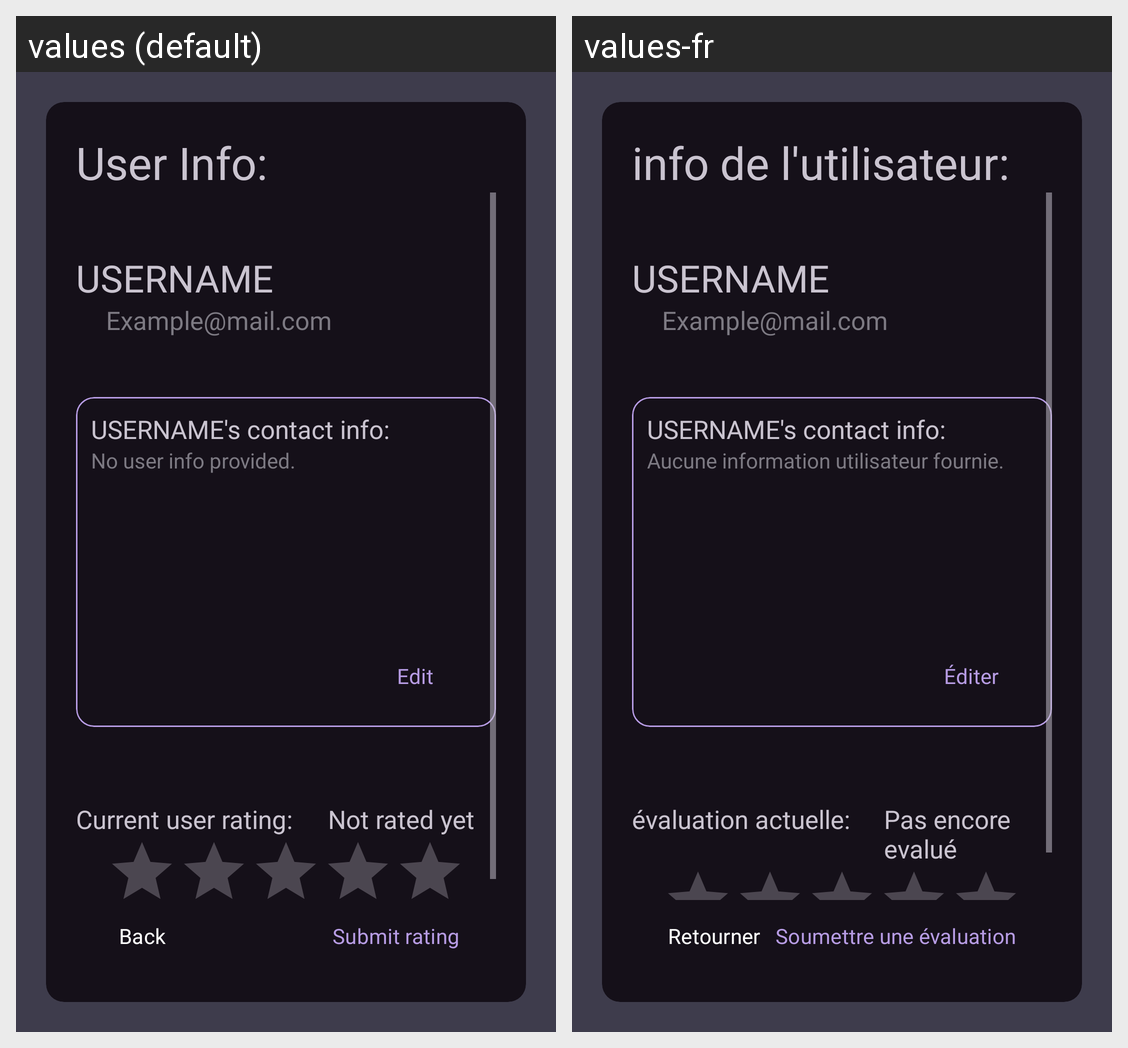

Translations of the strings shown on this Android screen, per locale in the grid:
Android screen res/layout/fragment_user_info.xml rendered under 2 locales, left to right: values (default), values-fr. Device: Nexus 5 (rendered at 1080×1920; each locale shown at half size, 540×960, under a caption strip naming it); theme Theme.RiiDE.
Strings drawn on this screen, with the default value and each locale's value (text and hints the layout hard-codes, and strings that could not be matched under every locale, appear in the picture but are not listed):

no_info_provided
  values: No user info provided.
  values-fr: Aucune information utilisateur fournie.

edit
  values: Edit
  values-fr: Éditer

current_rating
  values: Current user rating:
  values-fr: évaluation actuelle:

not_rated
  values: Not rated yet
  values-fr: Pas encore evalué

user_info
  values: User Info:
  values-fr: info de l'utilisateur:

back
  values: Back
  values-fr: Retourner

submit_rating
  values: Submit rating
  values-fr: Soumettre une évaluation
